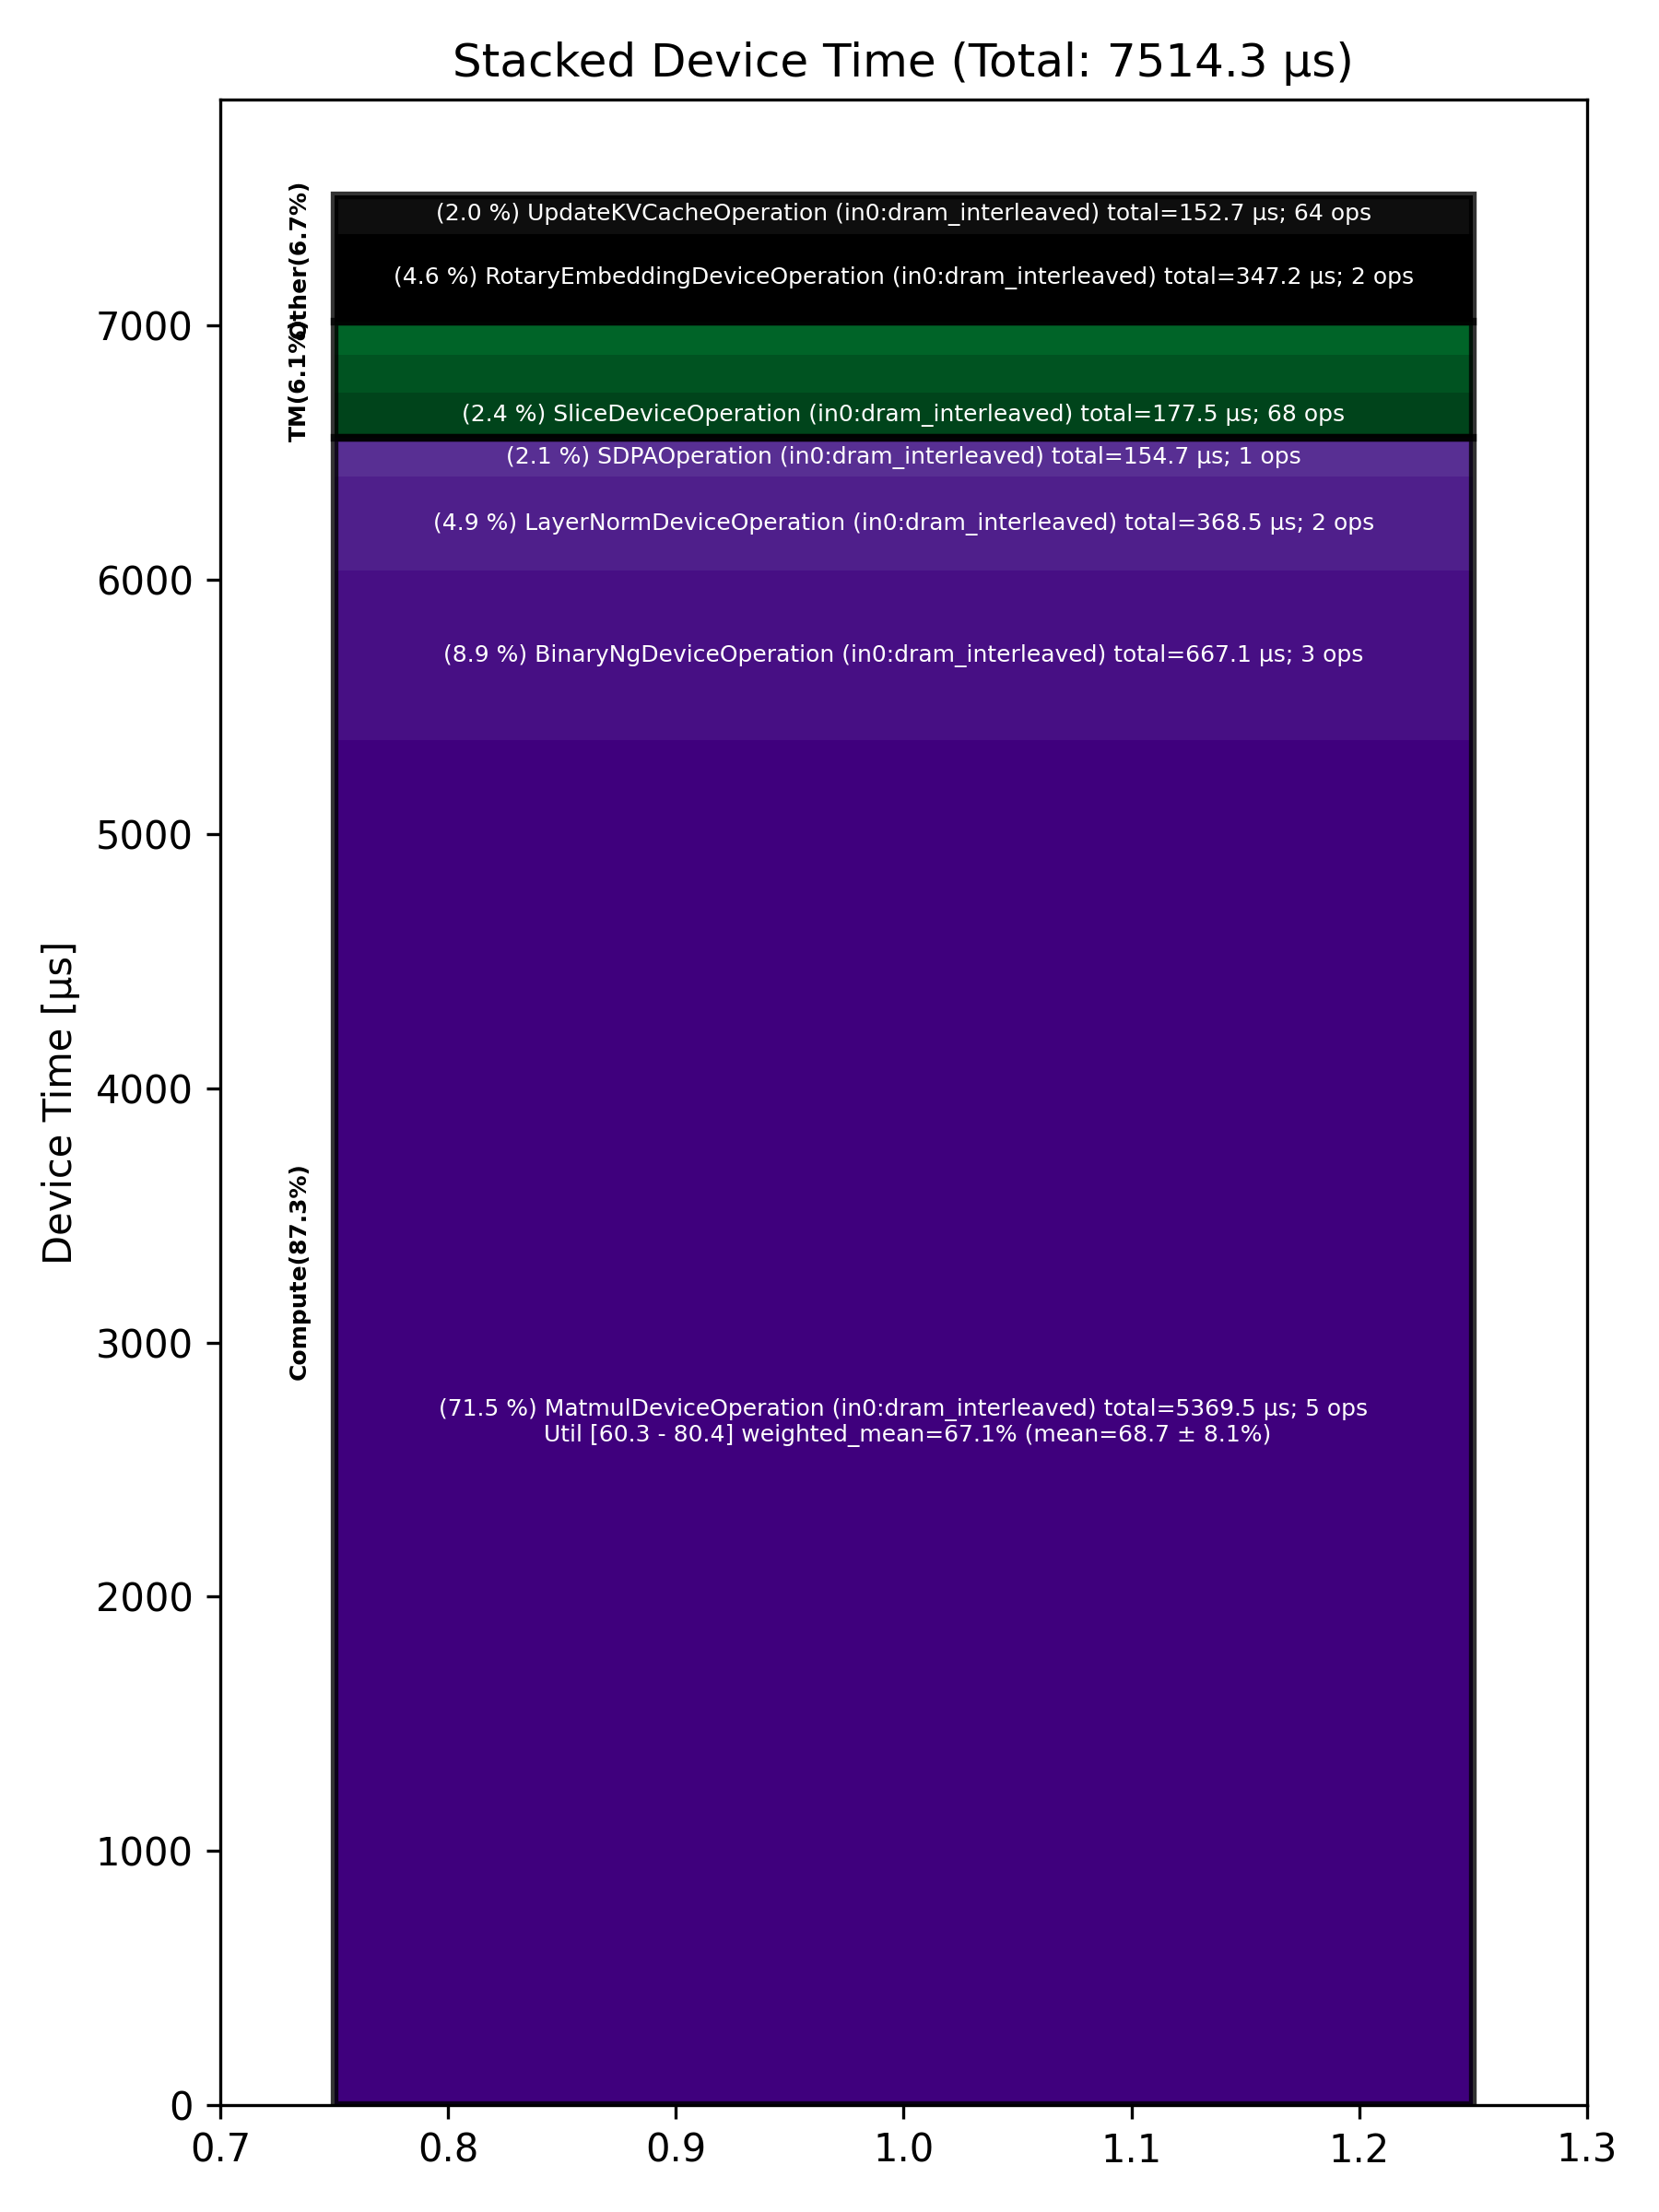

The data file committed next to this chart (first rows):
Total % [%], Op Code, Device Time Sum [μs], Op Count, Op Category, Min FLOPs [%], Max FLOPs [%], Mean FLOPs [%], Std FLOPs [%], Weighted Mean FLOPs [%]
71.46, MatmulDeviceOperation (in0:dram_interlea…, 5370, 5, Compute, 60.32, 80.38, 68.67, 8.05, 67.07
8.88, BinaryNgDeviceOperation (in0:dram_interl…, 667.1, 3, Compute, , , , , 
4.90, LayerNormDeviceOperation (in0:dram_inter…, 368.5, 2, Compute, , , , , 
4.62, RotaryEmbeddingDeviceOperation (in0:dram…, 347.2, 2, Other, , , , , 
2.36, SliceDeviceOperation (in0:dram_interleav…, 177.5, 68, TM, , , , , 
2.06, SDPAOperation (in0:dram_interleaved), 154.7, 1, Compute, , , , , 
2.03, UpdateKVCacheOperation (in0:dram_interle…, 152.7, 64, Other, , , , , 
1.99, NlpCreateHeadsDeviceOperation (in0:dram_…, 149.2, 1, TM, , , , , 
1.70, NLPConcatHeadsDeviceOperation (in0:dram_…, 127.8, 1, TM, , , , , 
